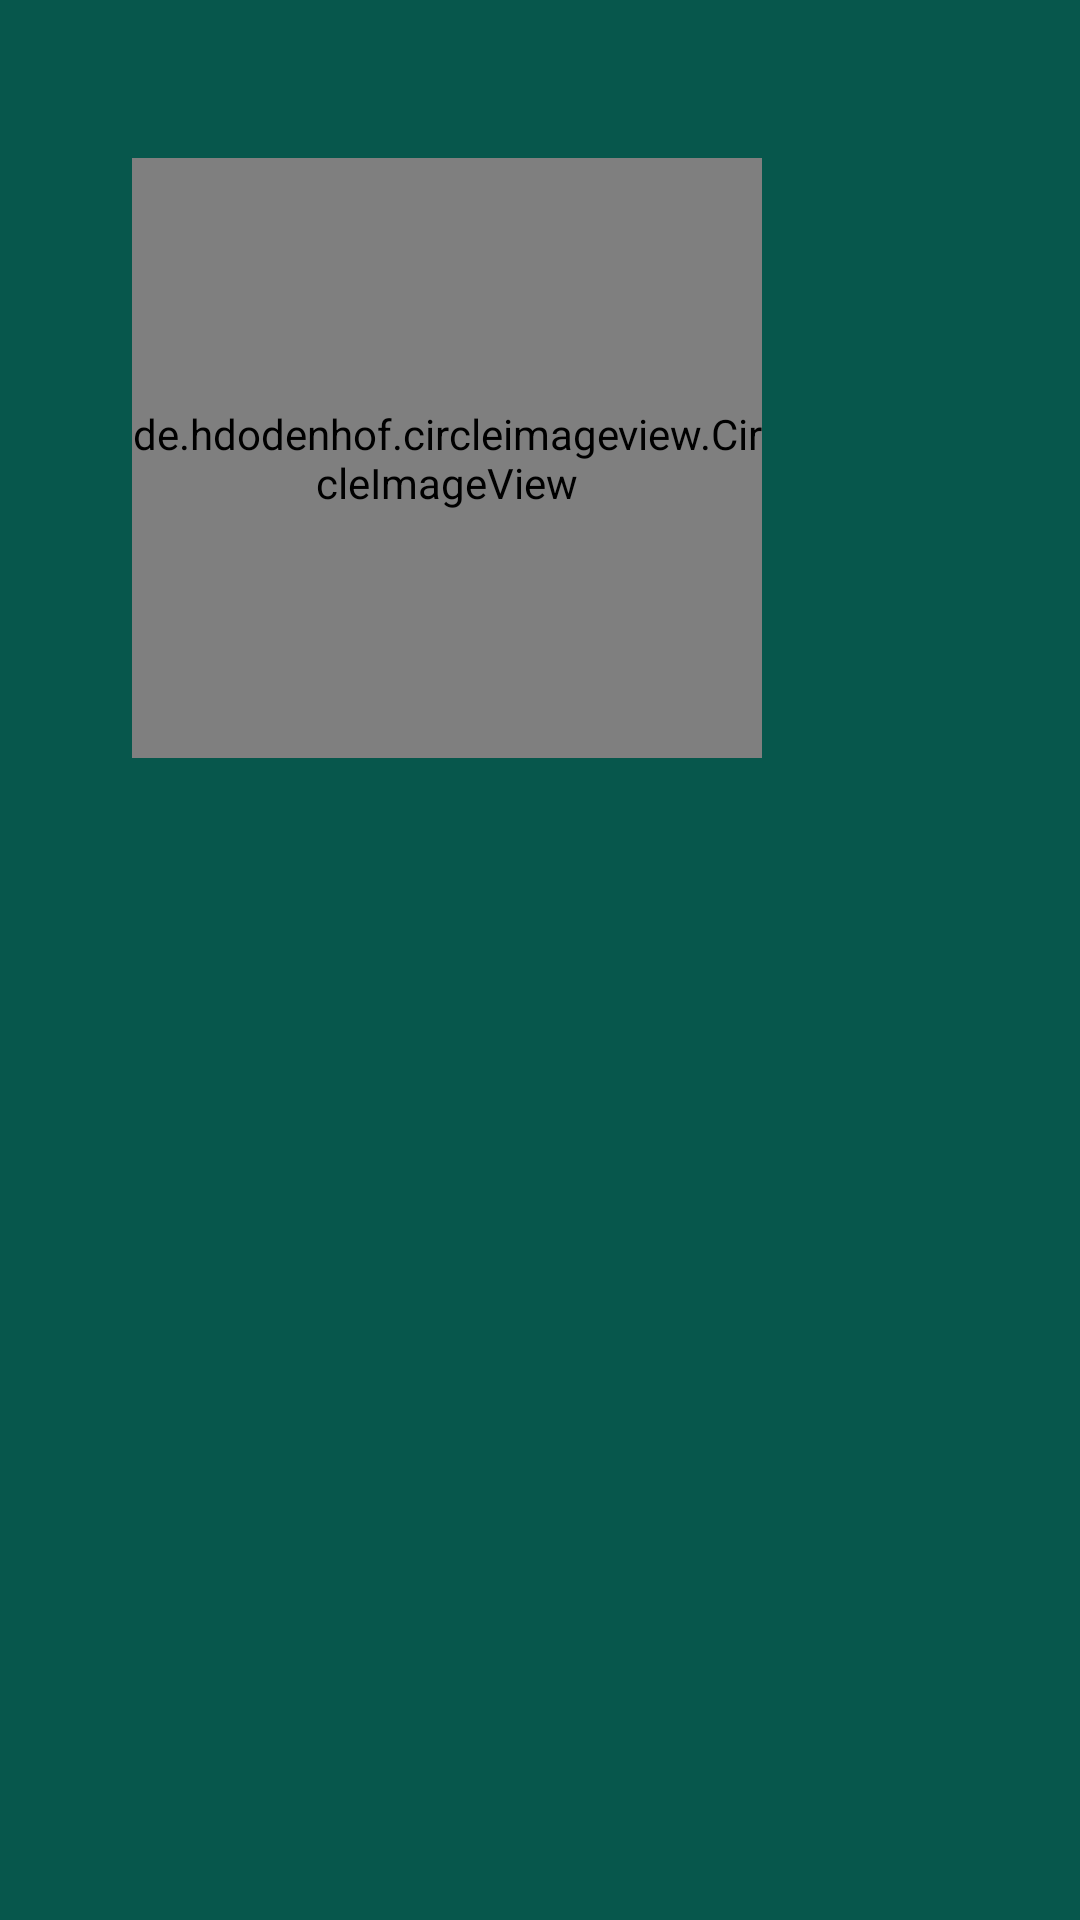

The Android layout XML behind this screen, and the referenced resources:
<!-- AndroidManifest.xml: application theme Theme.BanglaDictionary -->
<!-- res/layout/user_profile.xml -->
<?xml version="1.0" encoding="utf-8"?>
<androidx.constraintlayout.widget.ConstraintLayout xmlns:android="http://schemas.android.com/apk/res/android"
    xmlns:app="http://schemas.android.com/apk/res-auto"
    android:layout_width="match_parent"
    android:layout_height="match_parent"
    android:background="@color/background">

    <ProgressBar
        android:id="@+id/progress"
        style="@style/Base.Widget.AppCompat.ProgressBar"
        android:layout_width="match_parent"
        android:layout_height="wrap_content"
        android:layout_centerInParent="true"
        android:layout_marginTop="10dp"
        android:indeterminate="true"
        android:visibility="gone"
        app:layout_constraintEnd_toEndOf="parent"
        app:layout_constraintStart_toStartOf="parent"
        app:layout_constraintTop_toBottomOf="@id/imageUser" />


    <de.hdodenhof.circleimageview.CircleImageView
        android:id="@+id/imageUser"
        android:layout_width="0dp"
        android:layout_height="200dp"
        android:layout_marginEnd="106dp"
        android:layout_marginBottom="24dp"
        app:layout_constraintBottom_toTopOf="@+id/nameUser"
        app:layout_constraintEnd_toEndOf="parent"
        app:layout_constraintStart_toEndOf="@+id/userId"
        app:srcCompat="@drawable/dictionary" />

    <TextView
        android:id="@+id/nameUser"
        android:layout_width="wrap_content"
        android:layout_height="wrap_content"
        android:layout_marginBottom="20dp"
        android:text=""
        android:textColor="@color/text_color"
        android:textSize="30sp"
        android:textStyle="bold"
        app:layout_constraintBottom_toTopOf="@+id/userEmail"
        app:layout_constraintEnd_toEndOf="parent"
        app:layout_constraintStart_toStartOf="parent" />

    <TextView
        android:id="@+id/userEmail"
        android:layout_width="wrap_content"
        android:layout_height="wrap_content"
        android:layout_marginTop="337dp"
        android:text=""
        android:textColor="@color/text_color"
        android:textSize="24sp"
        android:textStyle="bold|italic"
        app:layout_constraintEnd_toEndOf="parent"
        app:layout_constraintStart_toStartOf="parent"
        app:layout_constraintTop_toTopOf="parent" />

    <TextView
        android:id="@+id/userId"
        android:layout_width="wrap_content"
        android:layout_height="wrap_content"
        android:layout_marginStart="43dp"
        android:layout_marginTop="1dp"
        android:layout_marginEnd="1dp"
        android:text=""
        android:textColor="@color/text_color"
        android:textSize="35sp"
        android:textStyle="bold"
        app:layout_constraintEnd_toStartOf="@+id/imageUser"
        app:layout_constraintStart_toStartOf="parent"
        app:layout_constraintTop_toTopOf="@+id/imageUser" />


</androidx.constraintlayout.widget.ConstraintLayout>
<!-- resources referenced by this layout -->
<resources>
  <color name="background">#07574C</color>
  <color name="text_color">#DFDFC9</color>
  <style name="Theme.BanglaDictionary" parent="Theme.MaterialComponents.DayNight.DarkActionBar">
          
          <item name="colorPrimary">@color/red_500</item>
          <item name="colorPrimaryVariant">@color/red_700</item>
          <item name="colorOnPrimary">@color/white</item>
          
          <item name="colorSecondary">@color/tealy_200</item>
          <item name="colorSecondaryVariant">@color/tealy_700</item>
          <item name="colorOnSecondary">@color/black</item>
          <item name="android:popupMenuStyle">@style/MainActionBar</item>
          <item name="titleTextAppearance">@color/text_color</item>
          
          <item name="android:statusBarColor" tools:targetApi="l">?attr/colorPrimaryVariant</item>
          
  
      </style>
  <color name="red_500">#D8DFC9</color>
  <color name="red_700">#D8DFC9</color>
  <color name="white">#FFFFFFFF</color>
  <color name="tealy_200">#DFDFC9</color>
  <color name="tealy_700">#DFDFC9</color>
  <color name="black">#FF000000</color>
  <style name="MainActionBar" parent="Widget.AppCompat.Light.ActionBar">
          <item name="android:textColor">@color/text_color</item>
      </style>
</resources>
